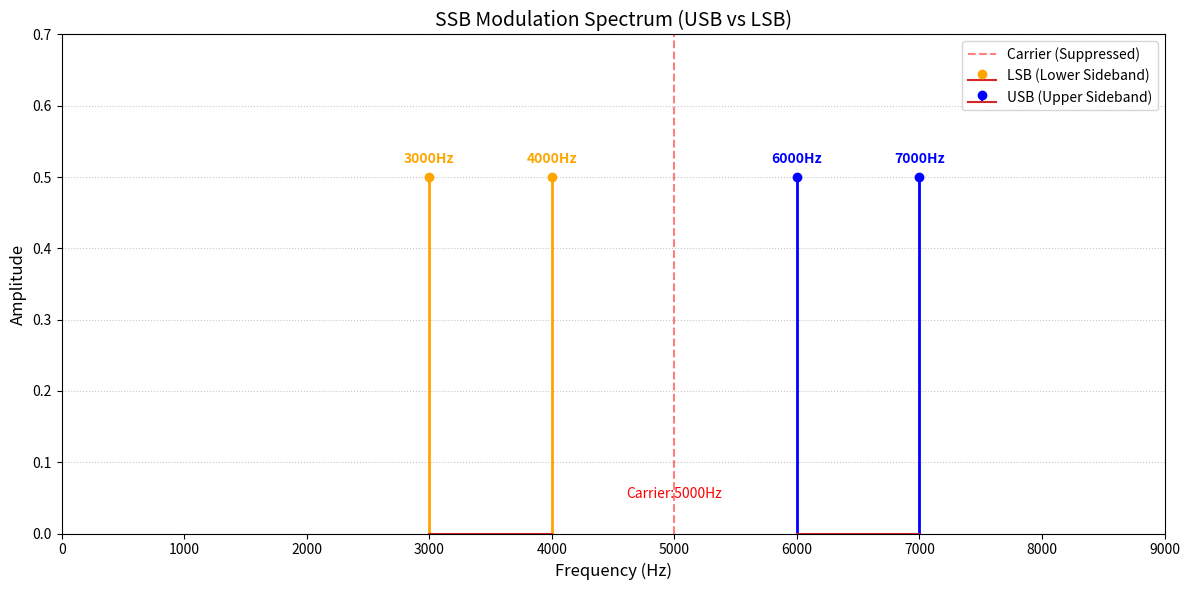

Reproduce this figure in Python.
import matplotlib.pyplot as plt
import numpy as np

# 1. 题目参数设置
# 载波频率 fc = 10^4*pi / (2*pi) = 5000 Hz
fc = 5000 
# 调制信号频率 f1 = 2000*pi / (2*pi) = 1000 Hz, f2 = 2000 Hz
f_mod = [1000, 2000] 

# 计算 USB 和 LSB 的频率位置
usb_freqs = [fc + f for f in f_mod]  # [6000, 7000] Hz
lsb_freqs = [fc - f for f in f_mod]  # [4000, 3000] Hz
amplitude = 0.5  # 时域 cos(A)cos(B) 展开后的系数

# 2. 开始绘图
plt.figure(figsize=(12, 6))

# 绘制 LSB (下边带) - 橙色
markerline1, stemlines1, _ = plt.stem(lsb_freqs, [amplitude, amplitude], label='LSB (Lower Sideband)')
plt.setp(stemlines1, 'color', 'orange', 'linewidth', 2)
plt.setp(markerline1, 'markerfacecolor', 'orange', 'markeredgecolor', 'orange')

# 绘制 USB (上边带) - 蓝色
markerline2, stemlines2, _ = plt.stem(usb_freqs, [amplitude, amplitude], label='USB (Upper Sideband)')
plt.setp(stemlines2, 'color', 'blue', 'linewidth', 2)
plt.setp(markerline2, 'markerfacecolor', 'blue', 'markeredgecolor', 'blue')

# 绘制载波位置 (参考虚线)
plt.axvline(x=fc, color='red', linestyle='--', alpha=0.5, label='Carrier (Suppressed)')

# 3. 标注具体数值 (防止乱码，使用纯英文字符)
for f in lsb_freqs:
    plt.text(f, amplitude + 0.02, f'{f}Hz', ha='center', fontweight='bold', color='orange')
for f in usb_freqs:
    plt.text(f, amplitude + 0.02, f'{f}Hz', ha='center', fontweight='bold', color='blue')
plt.text(fc, 0.05, f'Carrier:{fc}Hz', ha='center', color='red', fontsize=10)

# 4. 图表装饰
plt.title('SSB Modulation Spectrum (USB vs LSB)', fontsize=14)
plt.xlabel('Frequency (Hz)', fontsize=12)
plt.ylabel('Amplitude', fontsize=12)
plt.ylim(0, 0.7)
plt.xlim(0, 9000)
plt.grid(True, axis='y', linestyle=':', alpha=0.7)
plt.legend()

plt.tight_layout()
plt.show()
